Dataset: 224x224 (GitHub, saloviho/SORRY). Classes: adware, benign, crypto miner, downloader, dropper, file infector, flooder, installer, packed, ransomware, spyware, worm.

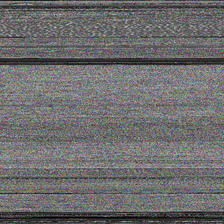
Label: packed

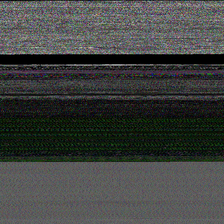
Label: dropper

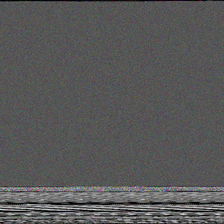
Label: installer

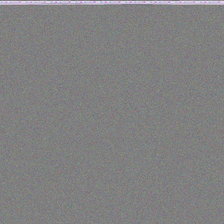
Label: crypto miner

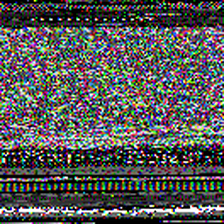
Label: file infector

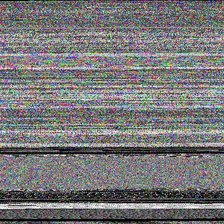
Label: downloader
